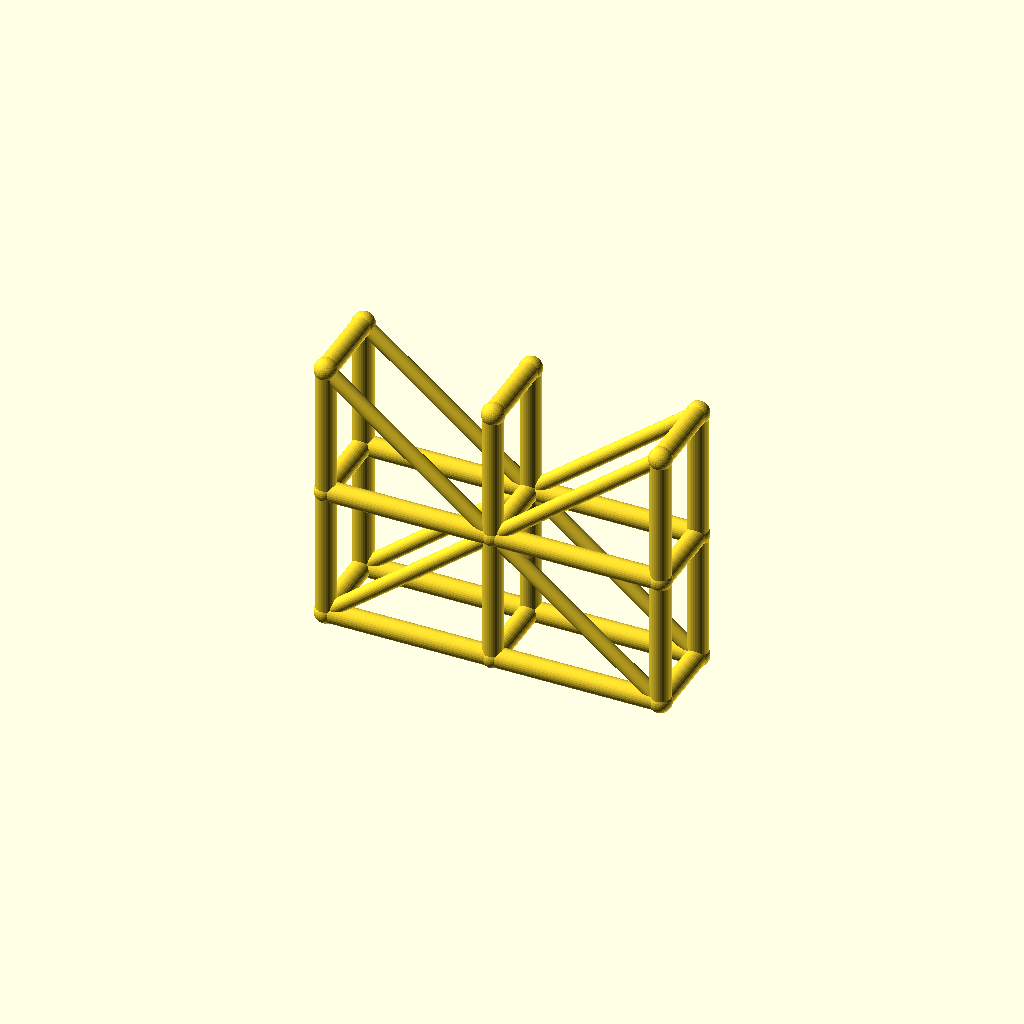
Cell 1: rendered with the file's own defaults.
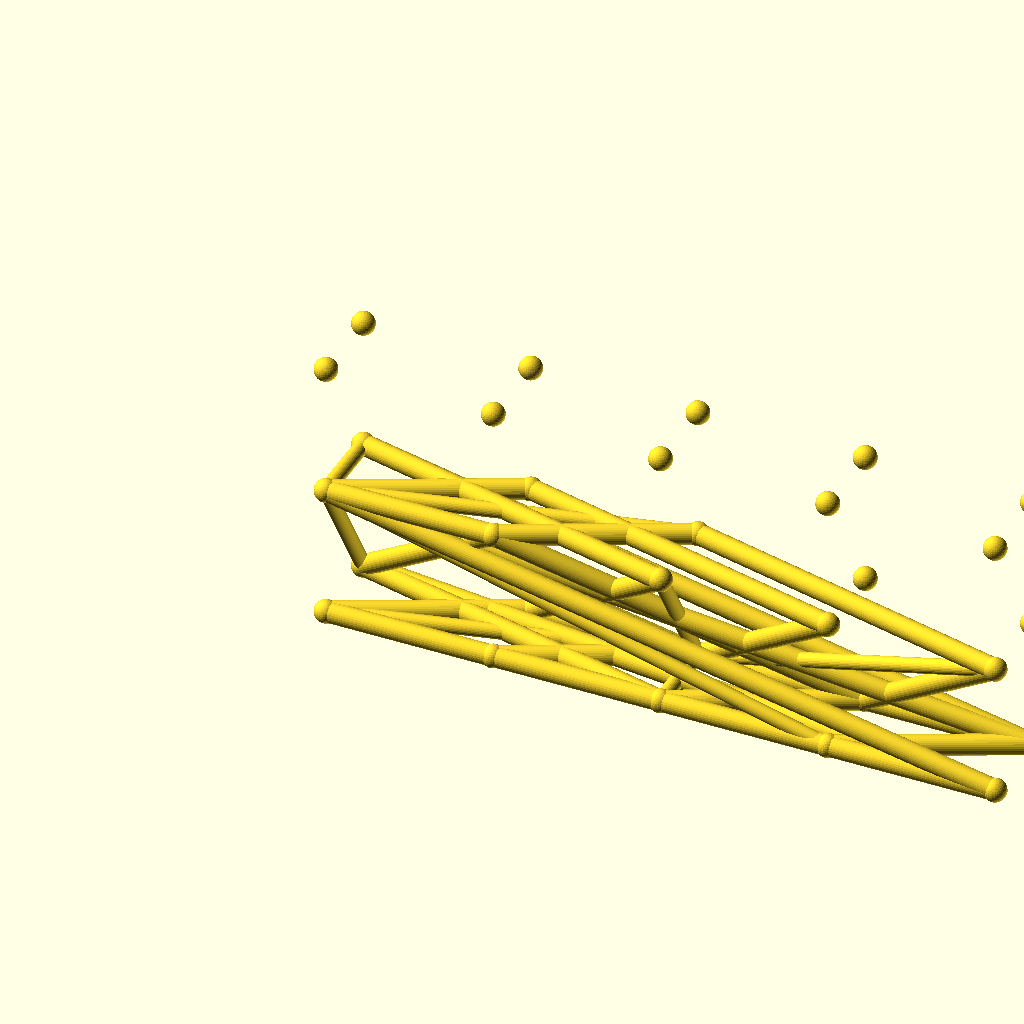
Cell 2: the same model with spans = 4.
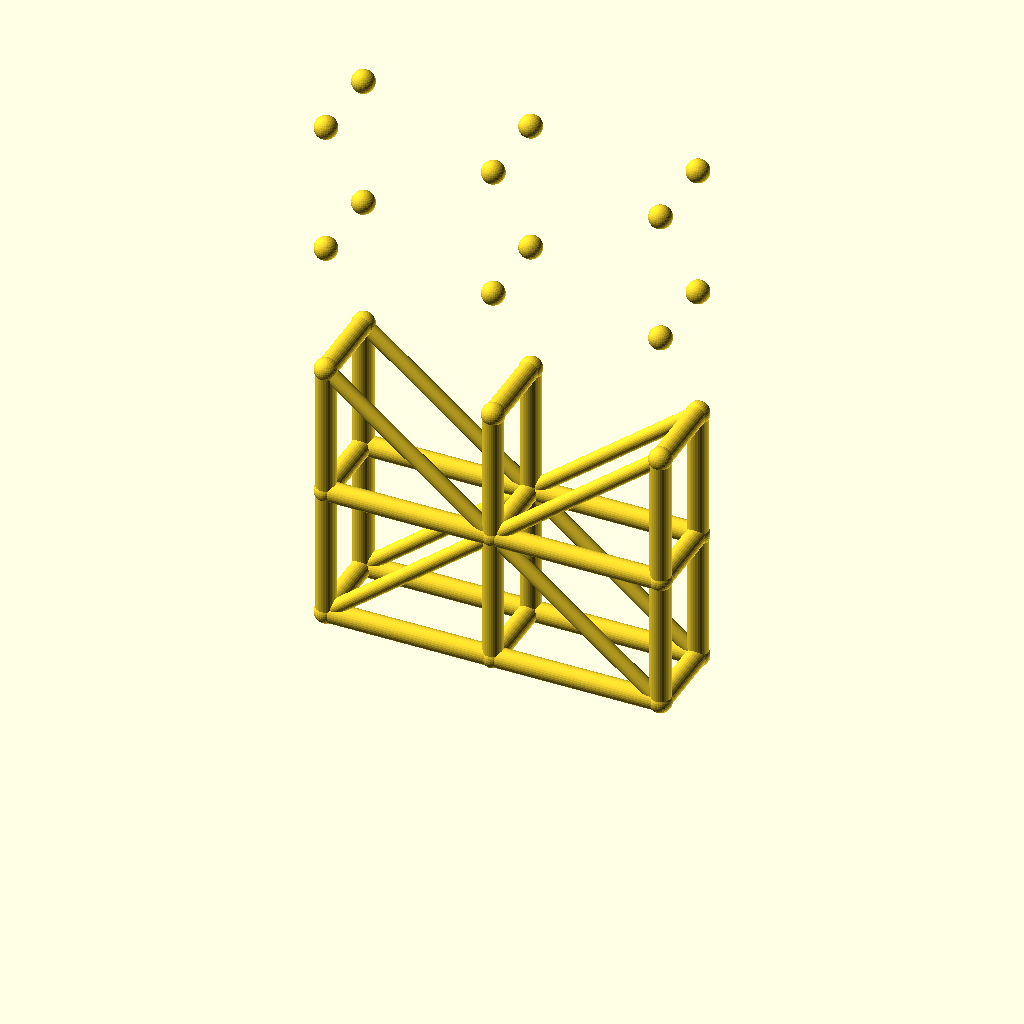
Cell 3 — levels set to 4, the other parameters unchanged.
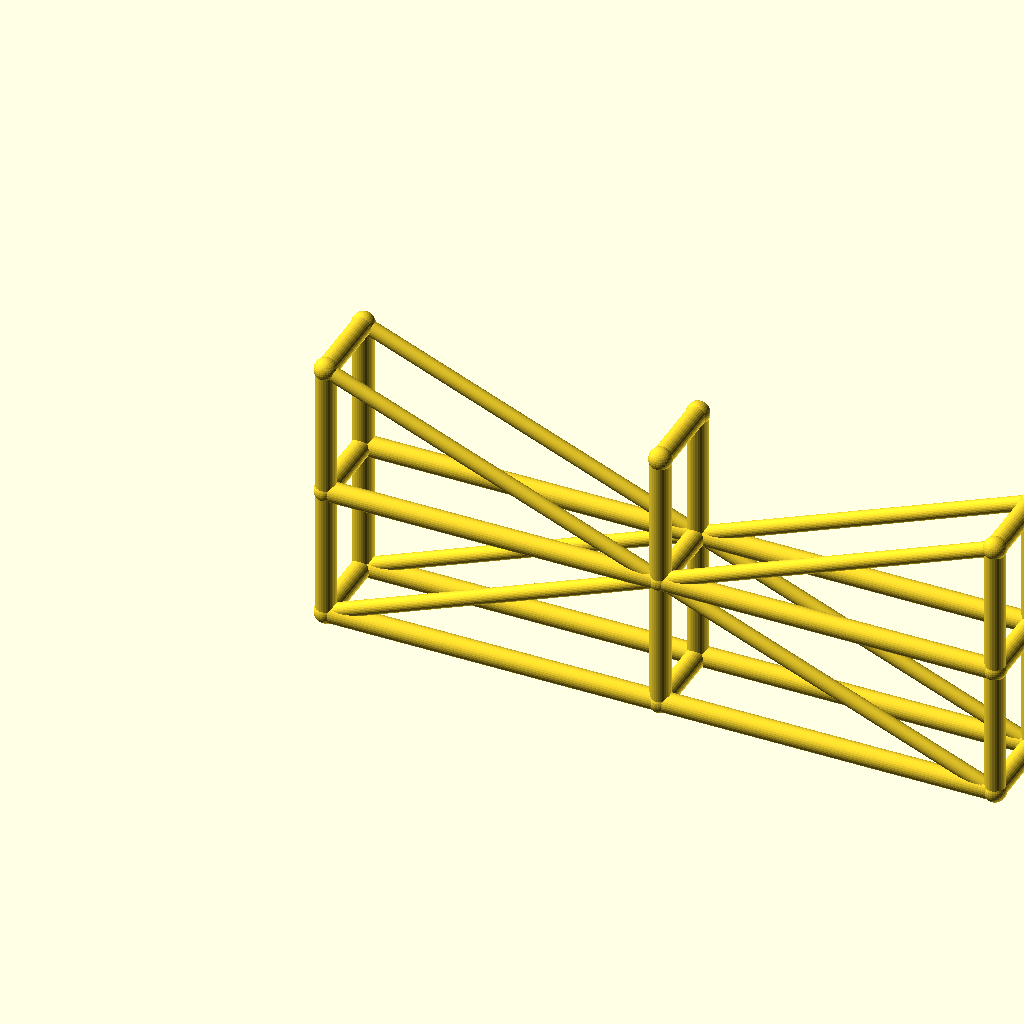
Cell 4 — bay_l set to 100, the other parameters unchanged.
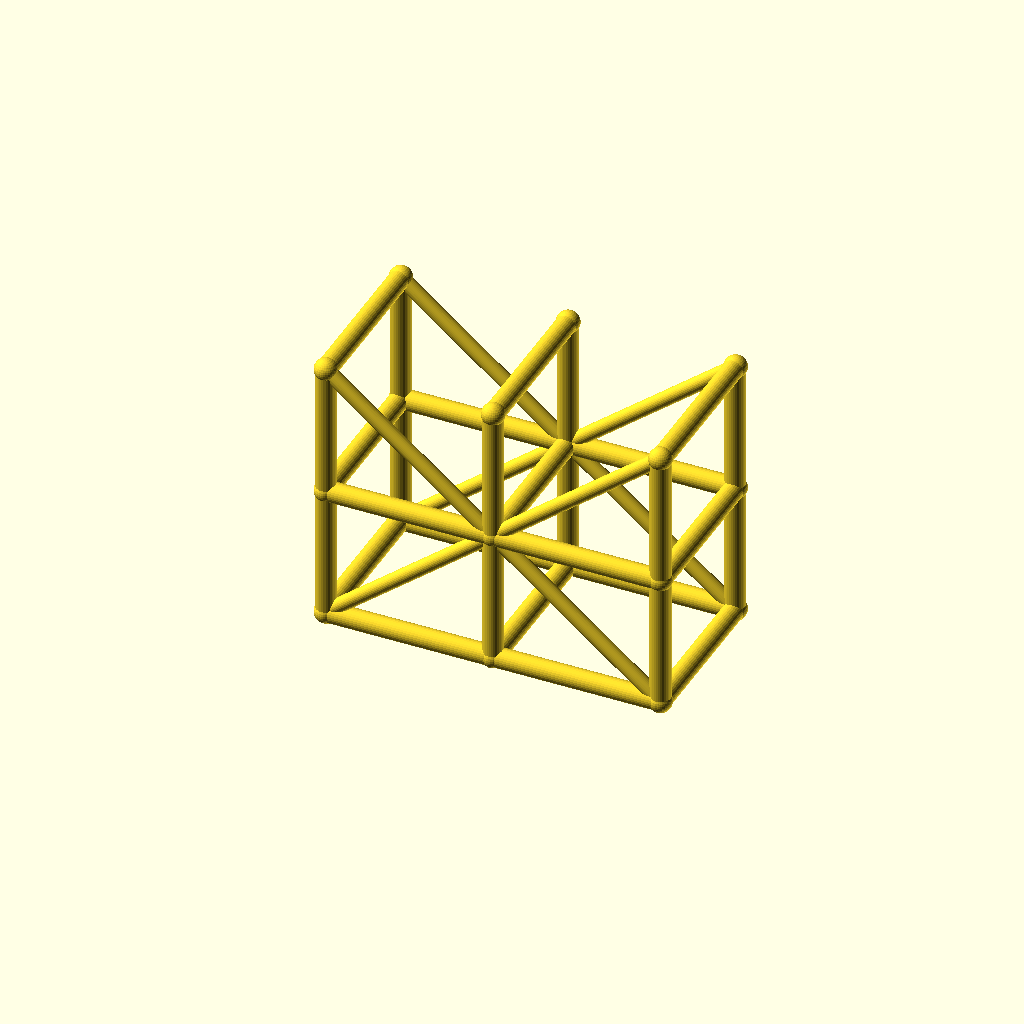
Cell 5: the same model with tower_w = 48.
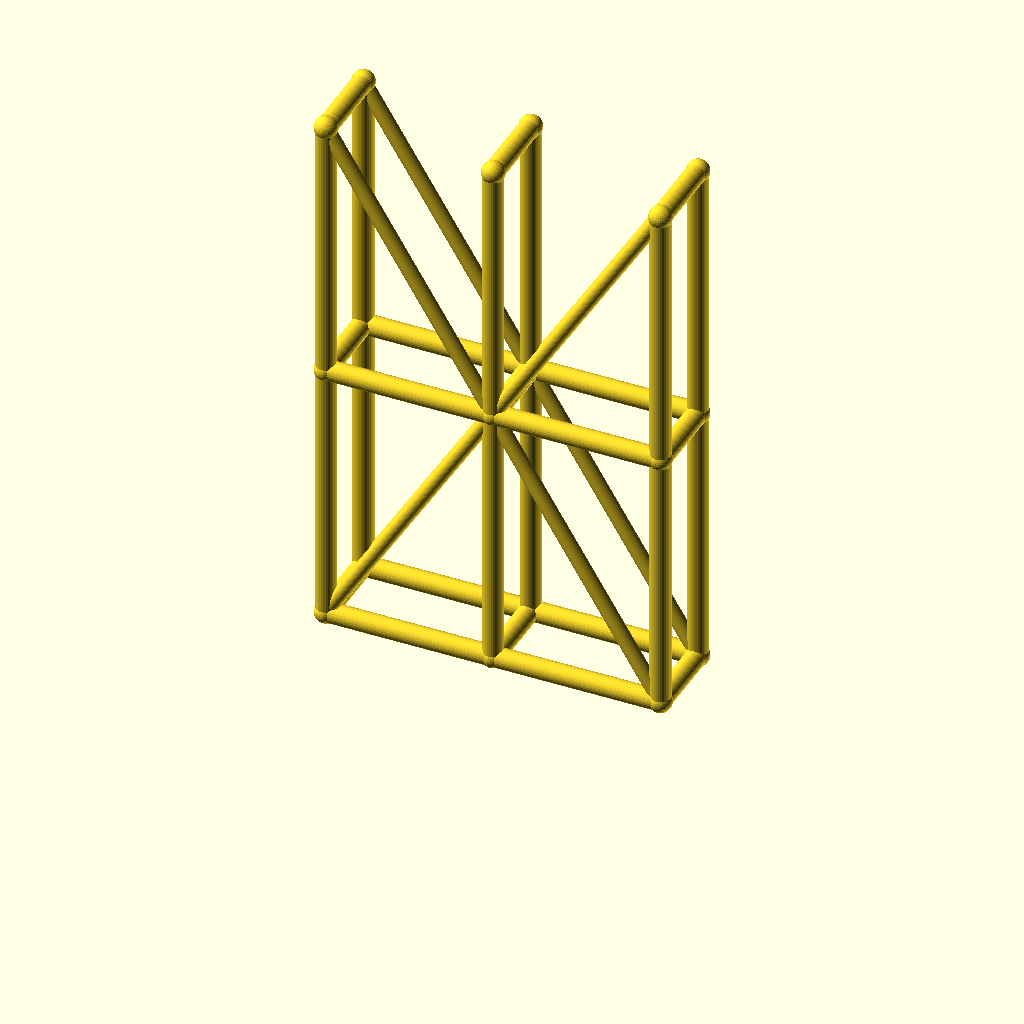
Cell 6 — lift_h set to 80, the other parameters unchanged.
All cells are drawn from one camera (rotation 55°, 0°, 25°, orthographic, colour scheme Cornfield), so only the parameter changes between them.
OpenSCAD source file optional_data/data/wire3/scaffold/scene_0189.scad:
$fn = 32;

// ----------------------------------------------------------------------
// Scaffold tower: 2 spans x 2 lifts
// ----------------------------------------------------------------------

// --- parameters (mm) ---
spans = 2;                // spans along X
levels = 2;               // lift levels
bay_l = 50;               // span length, X
tower_w = 24;             // tower width, Y
lift_h = 40;              // lift height, Z
post_r = 3;               // post and ledger radius
brace_r = 2.2;            // diagonal brace radius
joint_r = 3.4;            // joint ball radius

bbox_x = spans * bay_l + 2 * joint_r;  // overall X, joints included
bbox_y = tower_w + 2 * joint_r;  // overall Y, joints included
bbox_z = levels * lift_h + 2 * joint_r;  // overall Z, joints included
post_d = 2 * post_r;  // post stock diameter
brace_d = 2 * brace_r;  // brace stock diameter
tower_l = spans * bay_l;  // tower footprint length
tower_h = levels * lift_h;  // tower height
nodes = [for (lvl = [0 : levels], side = [0, 1], st = [0 : spans]) [st * bay_l, side * tower_w, lvl * lift_h]];

module member(a, b, r) {
  /* round stock from joint a to joint b, ends buried in the joint balls */
  d = b - a;
  length = norm(d);
  translate(a) rotate([0, acos(d[2] / length), atan2(d[1], d[0])])
    cylinder(h = length, r = r);
}

module joint(p, r) {
  /* ball at the joint centre, fatter than every member meeting there */
  translate(p) sphere(r = r);
}

/* members - each call is one graph edge */
member(nodes[0], nodes[6], post_r);
member(nodes[1], nodes[7], post_r);
member(nodes[2], nodes[8], post_r);
member(nodes[0], nodes[1], post_r);
member(nodes[1], nodes[2], post_r);
member(nodes[3], nodes[9], post_r);
member(nodes[4], nodes[10], post_r);
member(nodes[5], nodes[11], post_r);
member(nodes[3], nodes[4], post_r);
member(nodes[4], nodes[5], post_r);
member(nodes[6], nodes[12], post_r);
member(nodes[7], nodes[13], post_r);
member(nodes[8], nodes[14], post_r);
member(nodes[6], nodes[7], post_r);
member(nodes[7], nodes[8], post_r);
member(nodes[9], nodes[15], post_r);
member(nodes[10], nodes[16], post_r);
member(nodes[11], nodes[17], post_r);
member(nodes[9], nodes[10], post_r);
member(nodes[10], nodes[11], post_r);
member(nodes[0], nodes[3], post_r);
member(nodes[1], nodes[4], post_r);
member(nodes[2], nodes[5], post_r);
member(nodes[6], nodes[9], post_r);
member(nodes[7], nodes[10], post_r);
member(nodes[8], nodes[11], post_r);
member(nodes[12], nodes[15], post_r);
member(nodes[13], nodes[16], post_r);
member(nodes[14], nodes[17], post_r);
member(nodes[0], nodes[7], brace_r);
member(nodes[7], nodes[2], brace_r);
member(nodes[3], nodes[10], brace_r);
member(nodes[10], nodes[5], brace_r);
member(nodes[12], nodes[7], brace_r);
member(nodes[7], nodes[14], brace_r);
member(nodes[15], nodes[10], brace_r);
member(nodes[10], nodes[17], brace_r);

/* joint balls */
for (p = nodes) joint(p, joint_r);
Parameter table extracted from the source (name, type, default, range or options):
spans: number, default 2
levels: number, default 2
bay_l: number, default 50
tower_w: number, default 24
lift_h: number, default 40
post_r: number, default 3
brace_r: number, default 2.2
joint_r: number, default 3.4
